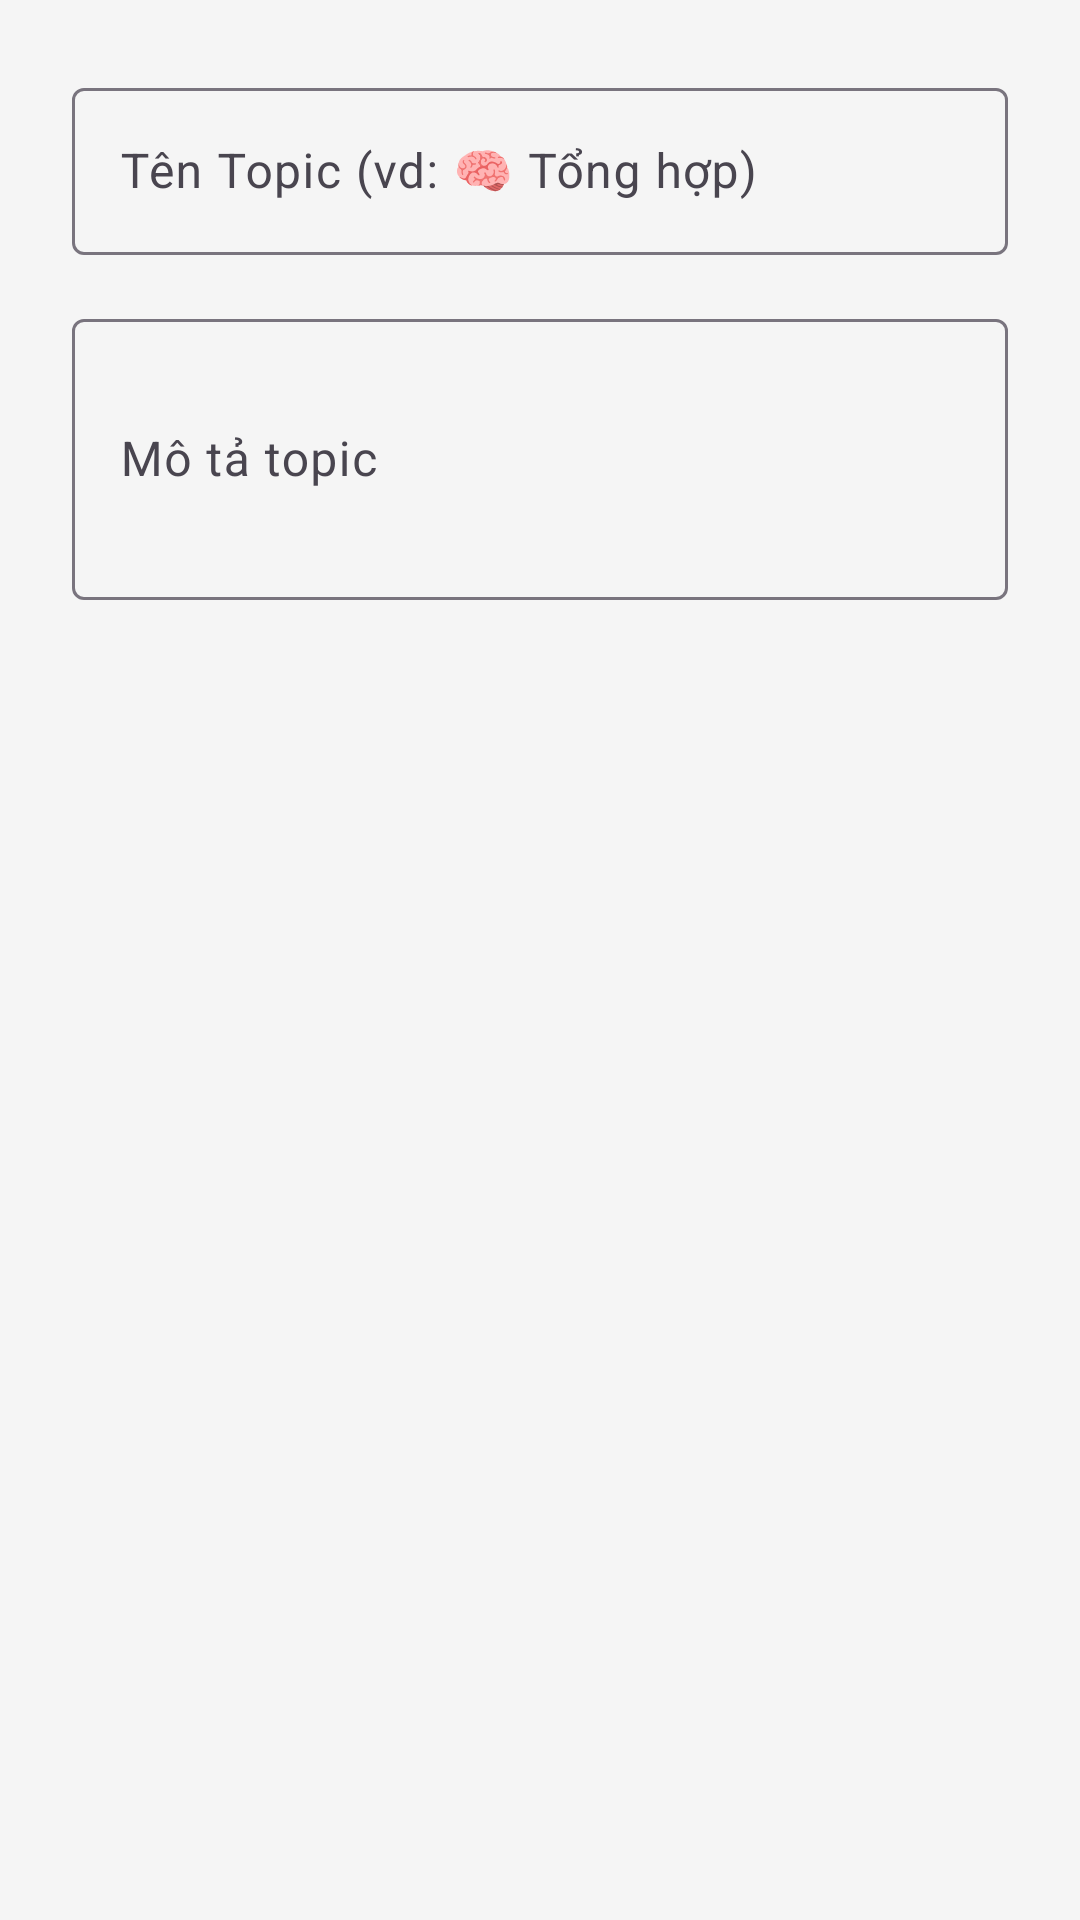

Here is an Android app screen rendered from its layout file. Give the layout XML and the strings, colors and styles it references.
<!-- AndroidManifest.xml: application theme Theme.QCMB_Mobile -->
<!-- res/layout/dialog_topic_form.xml -->
<?xml version="1.0" encoding="utf-8"?>
<LinearLayout xmlns:android="http://schemas.android.com/apk/res/android"
    xmlns:app="http://schemas.android.com/apk/res-auto"
    android:layout_width="match_parent"
    android:layout_height="wrap_content"
    android:orientation="vertical"
    android:padding="24dp">

    <com.google.android.material.textfield.TextInputLayout
        android:layout_width="match_parent"
        android:layout_height="wrap_content"
        android:layout_marginBottom="16dp"
        app:startIconDrawable="@drawable/ic_topic"
        app:startIconTint="@color/primary_blue">

        <com.google.android.material.textfield.TextInputEditText
            android:id="@+id/etTopicName"
            android:layout_width="match_parent"
            android:layout_height="wrap_content"
            android:hint="Tên Topic (vd: 🧠 Tổng hợp)"
            android:inputType="text" />

    </com.google.android.material.textfield.TextInputLayout>

    <com.google.android.material.textfield.TextInputLayout
        android:layout_width="match_parent"
        android:layout_height="wrap_content"
        app:startIconDrawable="@drawable/ic_description"
        app:startIconTint="@color/primary_blue">

        <com.google.android.material.textfield.TextInputEditText
            android:id="@+id/etTopicDescription"
            android:layout_width="match_parent"
            android:layout_height="wrap_content"
            android:hint="Mô tả topic"
            android:inputType="textMultiLine"
            android:lines="3" />

    </com.google.android.material.textfield.TextInputLayout>

</LinearLayout>
<!-- resources referenced by this layout -->
<resources>
  <color name="primary_blue">#2196F3</color>
  <style name="Theme.QCMB_Mobile" parent="Base.Theme.QCMB_Mobile" />
  <style name="Base.Theme.QCMB_Mobile" parent="Theme.Material3.DayNight.NoActionBar">
          
          
          <item name="colorPrimary">@color/primary_blue</item>
          <item name="colorPrimaryVariant">@color/primary_blue_dark</item>
          <item name="colorOnPrimary">@color/text_white</item>
          
          <item name="colorSecondary">@color/secondary_orange</item>
          <item name="colorSecondaryVariant">@color/secondary_orange</item>
          <item name="colorOnSecondary">@color/text_white</item>
          
          <item name="android:statusBarColor">@color/primary_blue_dark</item>
          
          <item name="android:navigationBarColor">@android:color/black</item>
          
          <item name="android:windowBackground">@color/background_light</item>
      </style>
  <color name="primary_blue_dark">#1976D2</color>
  <color name="text_white">#FFFFFF</color>
  <color name="secondary_orange">#FF9800</color>
  <color name="background_light">#F5F5F5</color>
</resources>
